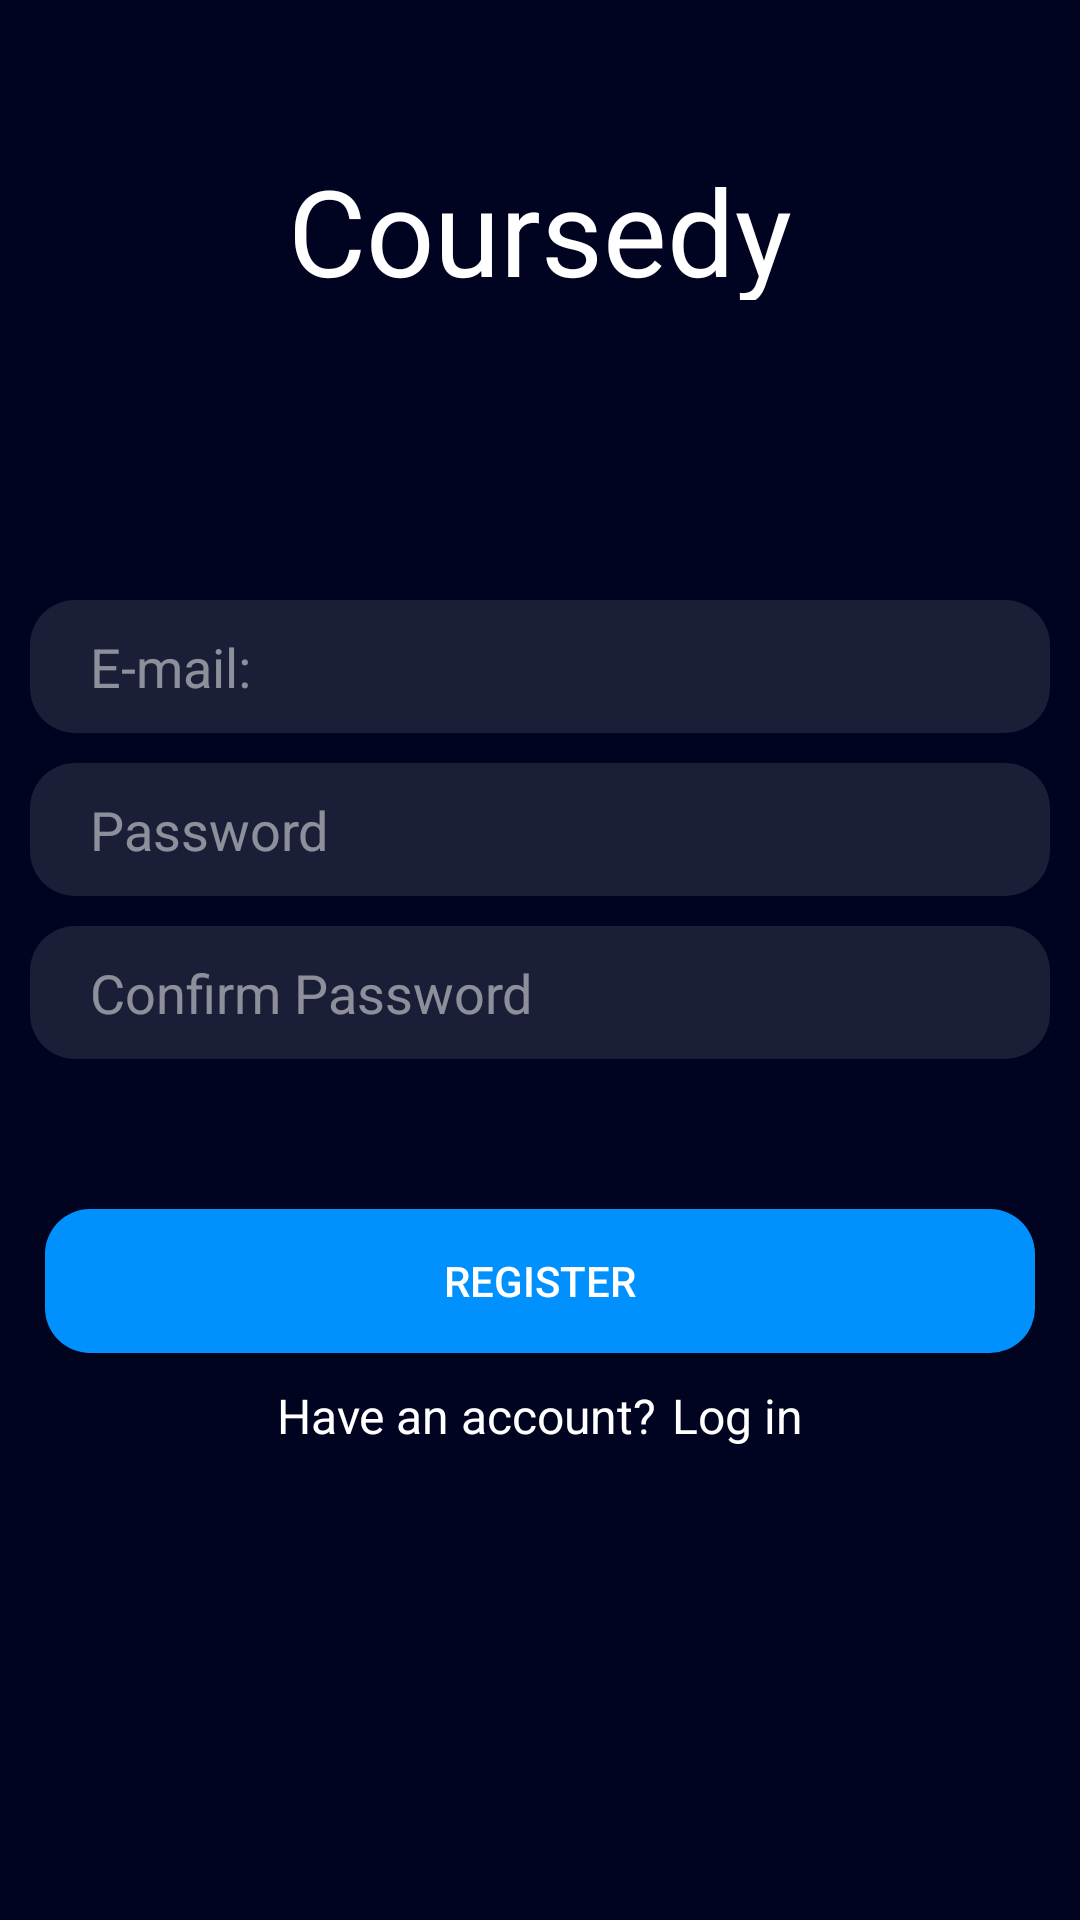

Write the Android layout XML for this screen, with the resource values it uses.
<!-- AndroidManifest.xml: application theme Theme.Coursedy -->
<!-- res/layout/activity_register.xml -->
<?xml version="1.0" encoding="utf-8"?>
<RelativeLayout xmlns:android="http://schemas.android.com/apk/res/android"
    xmlns:app="http://schemas.android.com/apk/res-auto"
    xmlns:tools="http://schemas.android.com/tools"
    android:layout_width="match_parent"
    android:layout_height="match_parent"
    android:background="@color/midnight_500"
    tools:context=".login.RegisterActivity">



    <TextView
        android:layout_width="wrap_content"
        android:layout_height="50dp"
        android:text="@string/app_name"
        android:textSize="40sp"
        android:textColor="@color/white"
        android:layout_centerHorizontal="true"
        android:layout_marginTop="50sp"
        />


    <EditText
        android:id="@+id/reg_edit_email"
        android:layout_width="match_parent"
        android:layout_height="wrap_content"
        android:layout_marginHorizontal="10dp"
        android:layout_marginTop="200dp"
        android:layout_marginBottom="0dp"
        android:background="@drawable/edittextbg"
        android:hint="@string/e_mail"
        android:textColor="@color/white"
        android:inputType="textPersonName"
        android:paddingHorizontal="20sp"
        android:paddingVertical="10sp"
        android:textColorHint="@color/white_50" />

    <EditText
        android:id="@+id/reg_edit_password"
        android:layout_width="match_parent"
        android:layout_height="wrap_content"
        android:layout_below="@id/reg_edit_email"
        android:background="@drawable/edittextbg"
        android:paddingHorizontal="20sp"
        android:paddingVertical="10sp"
        android:layout_marginHorizontal="10dp"
        android:layout_marginTop="10sp"
        android:textColor="@color/white"
        android:textColorHint="@color/white_50"
        android:hint="@string/password"
        android:inputType="textPassword" />

    <EditText
        android:id="@+id/reg_edit_confirm_pass"
        android:layout_width="match_parent"
        android:layout_height="wrap_content"
        android:background="@drawable/edittextbg"
        android:paddingHorizontal="20sp"
        android:paddingVertical="10sp"
        android:layout_marginHorizontal="10dp"
        android:layout_marginTop="10sp"
        android:textColorHint="@color/white_50"
        android:layout_below="@id/reg_edit_password"
        android:hint="@string/confirm_password"
        android:textColor="@color/white"
        android:inputType="textPassword" />



    <Button
        android:layout_width="match_parent"
        android:layout_height="wrap_content"
        android:text="@string/register"
        android:id="@+id/reg_btn_register"
        android:textColor="@android:color/white"
        android:background="@drawable/buttonbg"
        android:layout_marginTop="50dp"
        android:layout_marginStart="15dp"
        android:layout_marginEnd="15dp"
        android:layout_below="@id/reg_edit_confirm_pass"/>

    <LinearLayout
        android:layout_width="wrap_content"
        android:layout_height="wrap_content"
        android:orientation="horizontal"
        android:layout_below="@id/reg_btn_register"
        android:layout_centerHorizontal="true">

        <TextView
            android:layout_width="wrap_content"
            android:layout_height="wrap_content"
            android:text="@string/have_an_account"
            android:layout_marginTop="10dp"
            android:textColor="@color/white"
            android:textSize="16sp"/>

        <TextView
            android:id="@+id/reg_txt_login"
            android:layout_width="wrap_content"
            android:layout_height="wrap_content"
            android:text="@string/log_in"
            android:textColor="@color/white"
            android:layout_marginTop="10dp"
            android:layout_marginStart="5dp"
            android:textSize="16sp"/>
    </LinearLayout>

</RelativeLayout>
<!-- resources referenced by this layout -->
<resources>
  <color name="midnight_500">#010420</color>
  <color name="white">#FFFFFFFF</color>
  <color name="white_50">#80FFFFFF</color>
  <!-- drawable buttonbg (drawable) -->
  <?xml version="1.0" encoding="utf-8"?>
  <shape xmlns:android="http://schemas.android.com/apk/res/android">
      <solid android:color="@color/blue_200"/>
      <corners android:radius="15sp"/>
  </shape>
  <!-- drawable edittextbg (drawable) -->
  <?xml version="1.0" encoding="utf-8"?>
  <shape xmlns:android="http://schemas.android.com/apk/res/android">
      <solid android:color="#1AFFFFFF"/>
      <corners android:radius="15sp"/>
  </shape>
  <string name="app_name">Coursedy</string>
  <string name="confirm_password">Confirm Password</string>
  <string name="e_mail">E-mail:</string>
  <string name="have_an_account">Have an account?</string>
  <string name="log_in">Log in</string>
  <string name="password">Password</string>
  <string name="register">REGISTER</string>
  <style name="Theme.Coursedy" parent="Theme.AppCompat.Light.NoActionBar">
          
          <item name="colorPrimary">@color/midnight_500</item>
          <item name="colorPrimaryDark">@color/midnight_700</item>
          <item name="colorAccent">@color/blue_200</item>
          <item name="android:textColor">@color/white</item>
          <item name="background">@color/midnight_500</item>
          
      </style>
  <color name="blue_200">#0091FF</color>
  <color name="midnight_700">#020615</color>
</resources>
